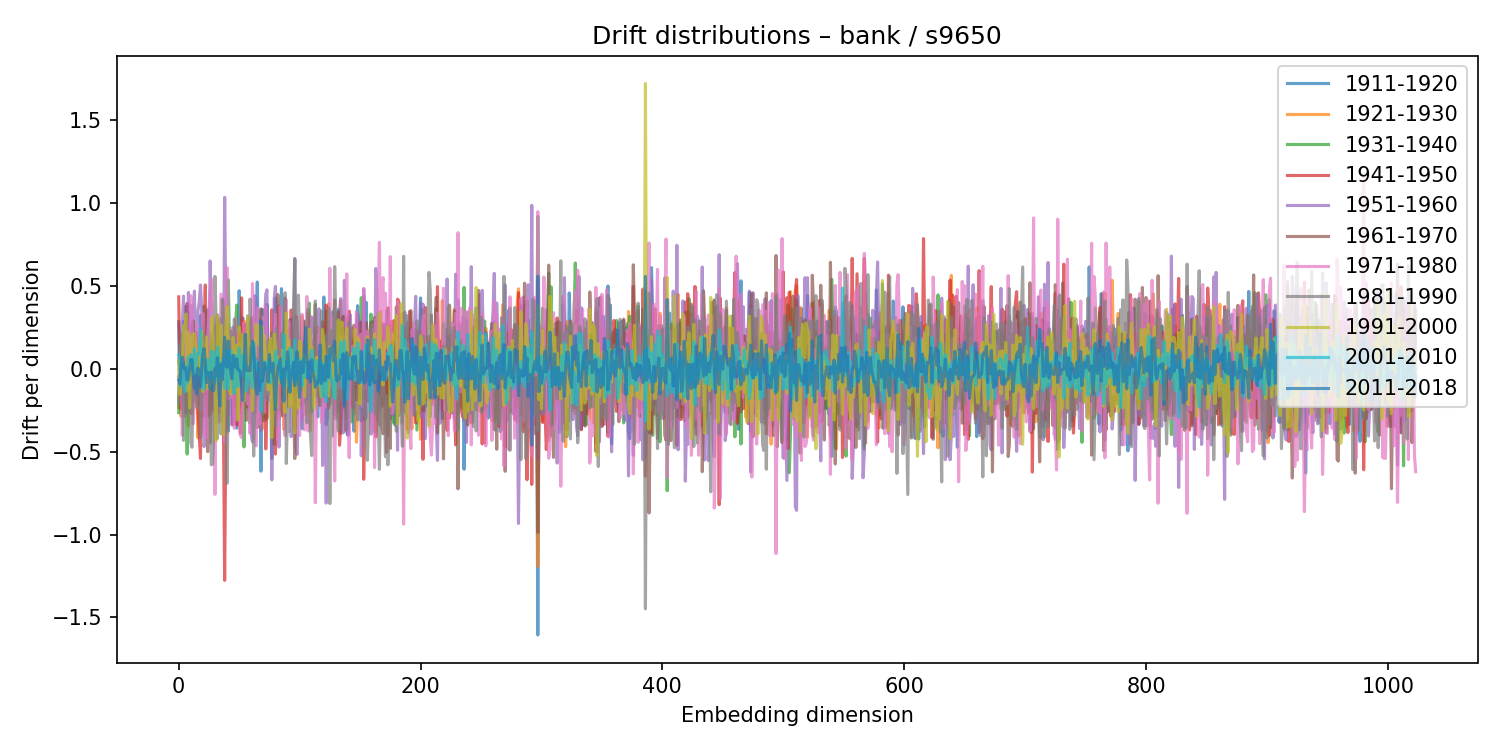

Source data for this figure (header and first rows):
1911-1920, 1921-1930, 1931-1940, 1941-1950, 1951-1960, 1961-1970, 1971-1980, 1981-1990, 1991-2000, 2001-2010, 2011-2018
0.2835, -0.2327, -0.2641, 0.4339, -0.04586, 0.0406, 0.05971, -0.2068, 0.04818, 0.08291, -0.06699
-0.2188, 0.05126, 0.06907, -0.05034, -0.02951, 0.08277, -0.01337, 0.147, -0.1547, 0.05852, -0.0917
0.06528, -0.2876, 0.2096, -0.243, 0.2022, -0.06871, -0.02826, 0.1287, 0.03698, -0.1058, 0.02728
-0.1374, 0.007835, -0.1751, -0.05942, 0.2684, 0.1013, -0.4017, 0.2127, 0.03414, -0.0435, 0.06987
0.2858, -0.2177, 0.002744, -0.1364, 0.4386, -0.1595, 0.1872, -0.4319, 0.2596, 0.02878, 0.0183
-0.01964, -0.08141, 0.1919, 0.04083, -0.2876, 0.004706, -0.1352, 0.03341, 0.2084, -0.1398, -0.004569
0.3774, 0.05327, -0.1007, -0.1213, -0.01265, -0.2635, 0.2265, -0.2733, 0.3306, -0.01404, 0.006132
0.1188, 0.1764, -0.5144, 0.395, -0.004564, -0.2115, 0.2126, 0.06154, -0.1329, -0.08634, -0.06899
0.337, -0.3451, 0.05598, -0.1451, 0.4606, -0.153, -0.1281, -0.1417, 0.2185, 0.06628, -0.06256
-0.1903, 0.1417, -0.1728, -0.09348, 0.3282, -0.1086, 0.1563, 0.08482, -0.2356, 0.05299, -0.003842
0.2664, -0.1381, -0.006178, -0.2661, 0.3818, -0.1373, 0.4415, -0.4482, 0.09887, 0.08457, 0.05469
0.06723, 0.02567, 0.1527, -0.2729, -0.06438, -0.002874, 0.3858, -0.4733, 0.2054, 0.0777, 0.05716
0.07938, -0.1255, 0.01146, -0.2086, 0.2718, 0.2897, -0.3321, 0.006199, -0.03296, -0.02179, -0.04984
0.08196, -0.0148, -0.1902, -0.1181, 0.4688, -0.07144, -0.03837, -0.1418, 0.2144, 0.1218, -0.1174
0.2193, -0.1714, -0.1233, -0.0148, 0.06404, 0.2189, -0.2318, -0.006111, 0.1458, -0.04028, -0.03804
0.116, -0.1593, -0.09336, 0.01632, 0.0449, 0.0138, 0.2302, -0.233, 0.004724, 0.07767, -0.1509
-0.03629, -0.4165, 0.1844, -0.2613, 0.3538, -0.1049, 0.2592, -0.2375, 0.07223, 0.09426, 0.004591
-0.1135, 0.01402, -0.03088, -0.4024, 0.406, -0.2139, 0.1229, -0.01066, -0.03865, 0.09712, -0.06794
0.3207, 0.03854, -0.000363, -0.5413, 0.5056, -0.02662, 0.1035, -0.4153, 0.1767, 0.2452, -0.1077
0.05251, -0.09988, -0.1829, -0.09553, 0.3653, 0.2084, -0.2435, -0.2829, 0.2243, -0.02976, -0.004537
-0.1469, -0.2878, 0.2662, 0.08227, -0.1845, -0.1558, 0.3332, 0.1565, -0.1372, -0.121, 0.08547
-0.2884, 0.03194, 0.1604, 0.1968, -0.4692, 0.3784, -0.3741, 0.2101, -0.01378, -0.1136, 0.1221
-0.1167, 0.2217, -0.1869, 0.5054, -0.4008, 0.299, -0.3905, -0.111, 0.07858, 0.008517, 0.03013
0.06285, -0.02781, 0.01934, -0.1043, 0.1586, 0.1057, -0.4169, 0.05176, 0.1915, -0.03399, -0.08385
0.3557, 0.16, -0.2878, 0.1399, 0.2993, -0.4998, 0.2081, -0.006445, -0.1191, 0.05677, -0.02043
-0.06087, -0.1629, 0.1363, -0.1878, -0.0166, -0.1612, 0.3471, -8.284052213036741e-05, -0.1147, 0.02381, -0.0505
-0.2491, -0.09227, -0.04443, -0.275, 0.6502, -0.4458, 0.4628, -0.1919, -0.08647, -0.05705, -0.1214
0.2083, -0.1038, -0.07028, -0.207, 0.3472, -0.2625, 0.542, -0.5792, 0.3013, 0.1078, -0.01844
-0.1692, 0.004489, 0.01909, 0.01762, -0.1181, 0.147, 0.2041, -0.5746, 0.315, 0.008205, -0.1315
-0.2509, -0.0766, 0.1534, -0.059, -0.2193, 0.2384, 0.3024, -0.3982, -0.07952, 0.09995, -0.1309
-0.1749, 0.2036, -0.1242, -0.2582, 0.2656, 0.2137, -0.7574, 0.557, -0.04944, -0.07674, 0.001585
0.01253, 0.246, -0.3347, 0.2635, -0.09867, -0.02922, 0.06071, 0.2832, -0.4331, 0.04504, -0.03683
-0.3053, 0.09999, 0.1715, -0.2631, -0.03697, 0.3245, -0.1294, -0.4206, 0.3203, 0.1337, 0.06641
-0.05212, -0.07936, 0.01861, -0.2253, 0.2889, 0.07845, -0.3222, 0.129, 0.1842, 0.06139, -0.09316
0.3036, -0.1838, -0.1645, 0.1717, 0.2479, -0.2649, 0.06286, 0.1853, -0.0757, -0.0514, -0.224
0.1602, -0.108, 0.01071, 0.1621, -0.1817, -0.2616, 0.4507, -0.3936, 0.2628, 0.01594, 0.0301
-0.3178, 0.1225, 0.1222, -0.019, -0.1207, 0.1817, -0.249, 0.4197, -0.2773, 0.01156, -0.0655
-0.1737, 0.2106, 0.4118, -0.3164, -0.2485, -0.2753, 0.423, 0.2973, -0.3974, 0.06344, 0.03619
-0.1147, -0.1375, 0.1617, -1.276, 1.034, 0.149, -0.4422, 0.2955, 0.04798, -0.1181, 0.1906
0.2686, -0.1144, -0.05315, -0.3358, 0.3294, -0.1228, 0.1671, -0.2574, 0.251, 0.0656, 0.02672
0.1496, -0.01624, -0.1901, -0.1726, 0.4256, -0.3568, 0.6104, -0.691, 0.3757, 0.11, 0.009288
-0.3761, -0.1213, 0.5369, -0.1811, -0.2775, 0.2539, -0.1809, -0.07021, 0.1912, -0.1191, 0.1673
0.03259, -0.1588, 0.1594, 0.008384, 0.1682, -0.003144, 0.186, -0.03711, -0.1256, 0.08256, 0.03963
-0.01828, 0.1012, -0.1498, 0.1308, 0.001452, -0.02184, -0.1733, 0.2259, -0.1539, 0.1099, -0.009329
-0.1567, 0.1604, -0.03294, -0.06079, -0.3398, 0.03891, 0.2346, -0.04098, -0.1403, 0.06327, -0.05968
0.005244, 0.01403, 0.004857, -0.3369, 0.2519, -0.05554, 0.01469, -0.1465, 0.1887, -0.1029, 0.08122
0.08748, -0.03683, -0.02927, 0.1704, -0.2624, 0.1861, -0.3592, 0.3004, 0.05329, -0.1482, 0.03727
-0.06948, -0.2406, 0.264, 0.2044, -0.2573, -0.2245, 0.3055, 0.04311, -0.1421, 0.08176, 0.01002
-0.3577, 0.2637, 0.3848, -0.3389, -0.311, -0.07848, 0.1708, -0.02539, 0.1411, -0.03656, 0.06095
0.1043, 0.03446, -0.09417, 0.2179, 0.0499, 0.01141, 0.09476, 0.1185, -0.3089, -0.1076, -0.004422
0.4713, 0.02099, -0.2716, 0.1867, -0.04769, -0.08027, -0.2431, 0.1449, 0.2512, 0.123, -0.008753
0.2637, -0.1045, 0.09908, -0.388, 0.2198, 0.1987, -0.4007, 0.159, 0.1199, -0.04849, -0.02139
0.235, 0.06237, -0.2054, 0.4276, -0.192, 0.1951, -0.4159, 0.001841, -0.02179, -0.0003257, -0.1021
0.3066, 0.01431, -0.06041, -0.03118, -0.05745, -0.1167, -0.1838, 0.09911, 0.2055, 0.08241, -0.1918
-0.1289, 0.2873, -0.4713, 0.155, -0.1617, -0.06776, 0.279, 0.04245, -0.1937, -0.008731, 0.01997
-0.178, -0.147, -0.1053, 0.2678, 0.09077, -0.1306, 0.1267, -0.06696, -0.04577, 0.02121, 0.2074
0.09221, -0.1797, 0.158, -0.08207, 0.1651, -0.3107, 0.05337, 0.213, -0.04101, -0.1334, -0.006929
-0.07617, -0.09756, 0.04734, -0.2314, 0.3194, -0.1934, -0.213, -0.08216, 0.3149, -0.08679, -0.01097
0.01089, -0.05945, -0.1957, 0.185, 0.0659, 0.09474, 0.04667, -0.1491, 0.04838, -0.02367, 0.005425
0.08491, 0.1637, -0.3285, 0.02023, 0.274, -0.1063, -0.3898, 0.4207, -0.05831, -0.04342, -0.01174
... 964 more rows
